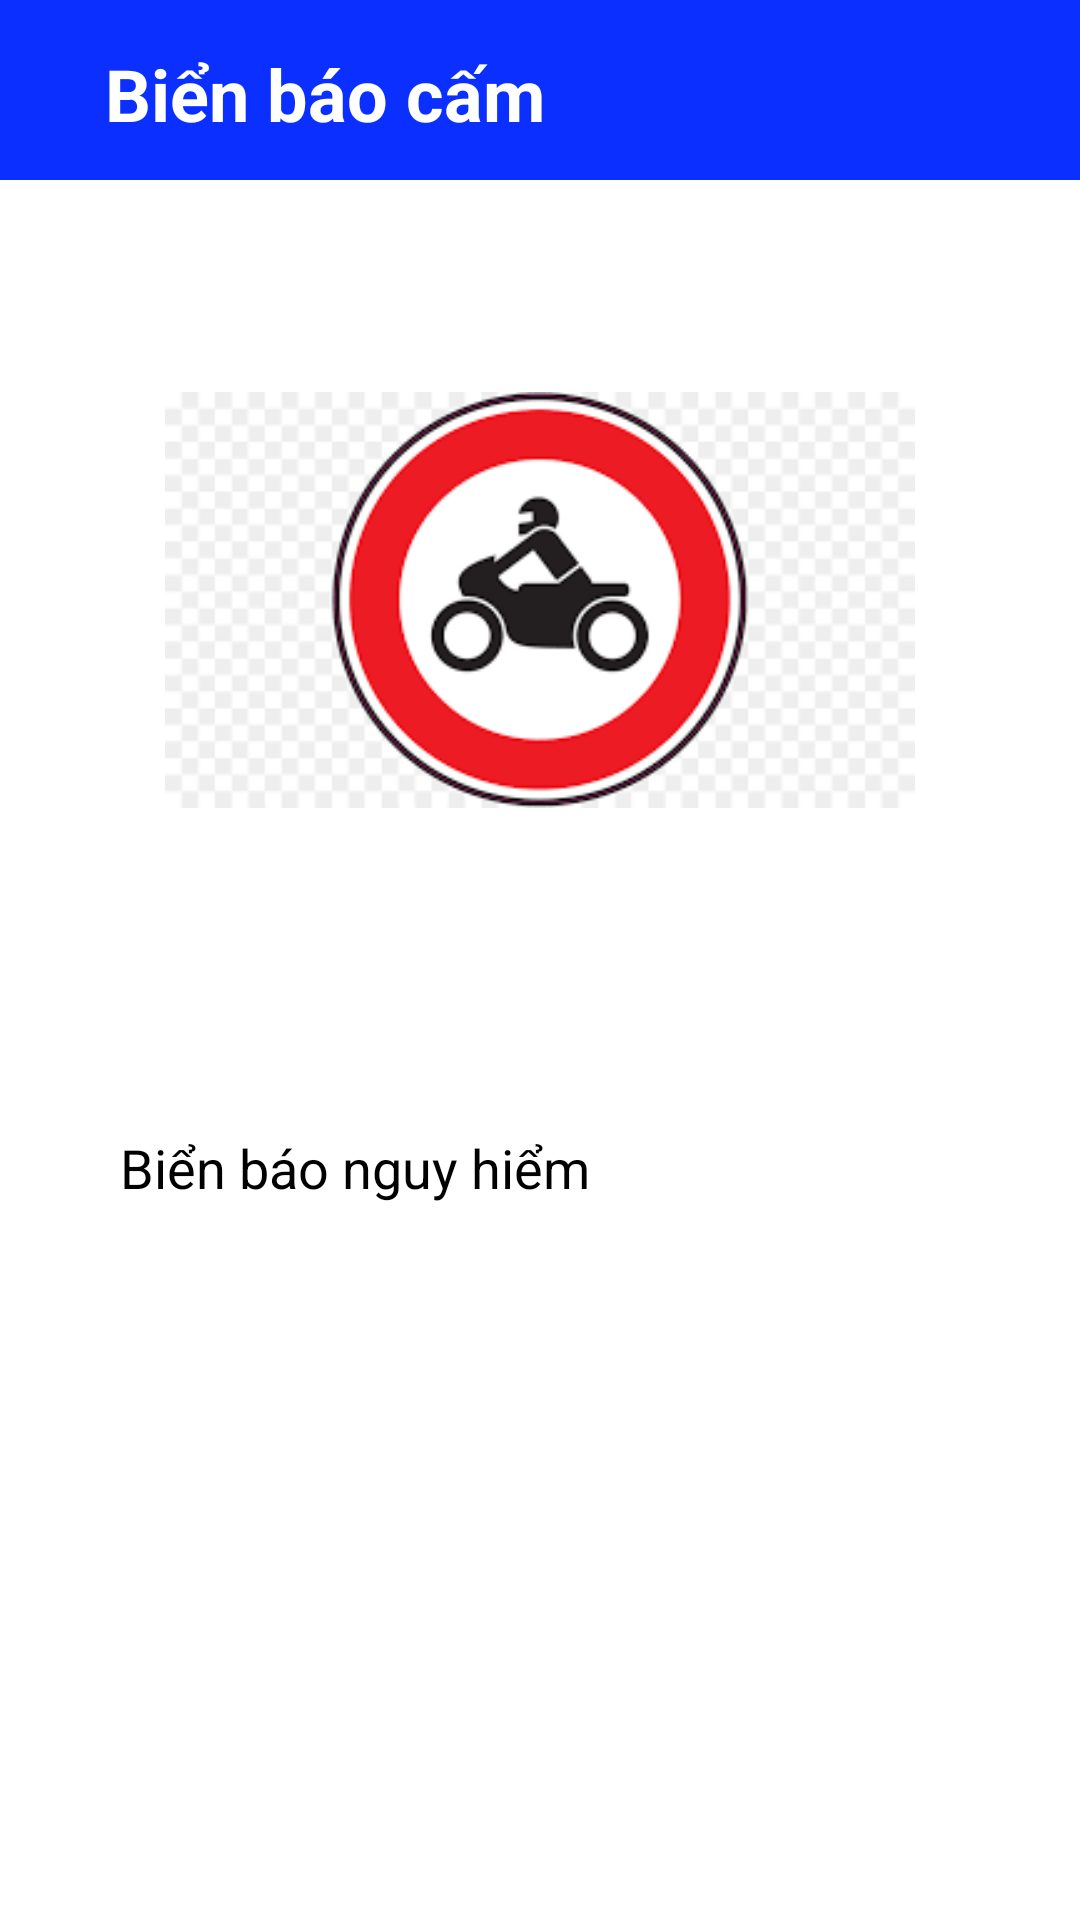

Produce the Android XML layout that renders to this screen, including the resource entries it uses.
<!-- AndroidManifest.xml: application theme Theme.Thi_GPLX_21 -->
<!-- res/layout/activity_traffic_infor.xml -->
<?xml version="1.0" encoding="utf-8"?>
<RelativeLayout xmlns:android="http://schemas.android.com/apk/res/android"
    xmlns:app="http://schemas.android.com/apk/res-auto"
    xmlns:tools="http://schemas.android.com/tools"
    android:layout_width="match_parent"
    android:layout_height="match_parent"
    android:background="@color/white"
    tools:context="androidvnua.vnua.listtraffic.TrafficInfor">

    <androidx.appcompat.widget.Toolbar
        android:id="@+id/tBar"
        android:layout_width="match_parent"
        android:layout_height="60dp"
        android:background="#FFFFFF"
        android:backgroundTint="#0A2FFF" />

    <TextView
        android:id="@+id/nameTraffic"
        android:layout_width="wrap_content"
        android:layout_height="wrap_content"
        android:layout_marginStart="20dp"
        android:padding="15dp"
        android:text="@string/bi_n_b_o_c_m"
        android:textColor="@color/white"
        android:textSize="24sp"
        android:textStyle="bold" />

    <ImageView
        android:id="@+id/imgTraffic"
        android:layout_width="250dp"
        android:layout_height="250dp"
        android:layout_below="@+id/tBar"
        android:layout_centerHorizontal="true"
        android:layout_marginTop="15dp"
        android:contentDescription="@string/todo"
        android:src="@drawable/bienbao1" />

    <TextView
        android:id="@+id/desTraffic"
        android:layout_width="wrap_content"
        android:layout_height="wrap_content"
        android:layout_below="@+id/imgTraffic"
        android:layout_marginStart="20dp"
        android:layout_marginTop="32dp"
        android:padding="20dp"
        android:text="@string/bi_n_b_o_nguy_hi_m"
        android:textColor="@color/black"
        android:textSize="18sp" />


</RelativeLayout>
<!-- resources referenced by this layout -->
<resources>
  <color name="black">#FF000000</color>
  <color name="white">#FFFFFFFF</color>
  <!-- drawable bienbao1: png bitmap (drawable, 8408 bytes) -->
  <string name="bi_n_b_o_c_m">Biển báo cấm</string>
  <string name="bi_n_b_o_nguy_hi_m">Biển báo nguy hiểm</string>
  <string name="todo" />
  <style name="Theme.Thi_GPLX_21" parent="Theme.AppCompat.Light.NoActionBar">
          
          <item name="colorPrimary">@color/purple_500</item>
          <item name="colorPrimaryVariant">@color/purple_700</item>
          <item name="colorOnPrimary">@color/white</item>
          
          <item name="colorSecondary">@color/teal_200</item>
          <item name="colorSecondaryVariant">@color/teal_700</item>
          <item name="colorOnSecondary">@color/black</item>
          
          <item name="android:statusBarColor" tools:targetApi="l">?attr/colorPrimaryVariant</item>
          
      </style>
  <color name="purple_500">#FF6200EE</color>
  <color name="purple_700">#FF3700B3</color>
  <color name="teal_200">#FF03DAC5</color>
  <color name="teal_700">#FF018786</color>
</resources>
